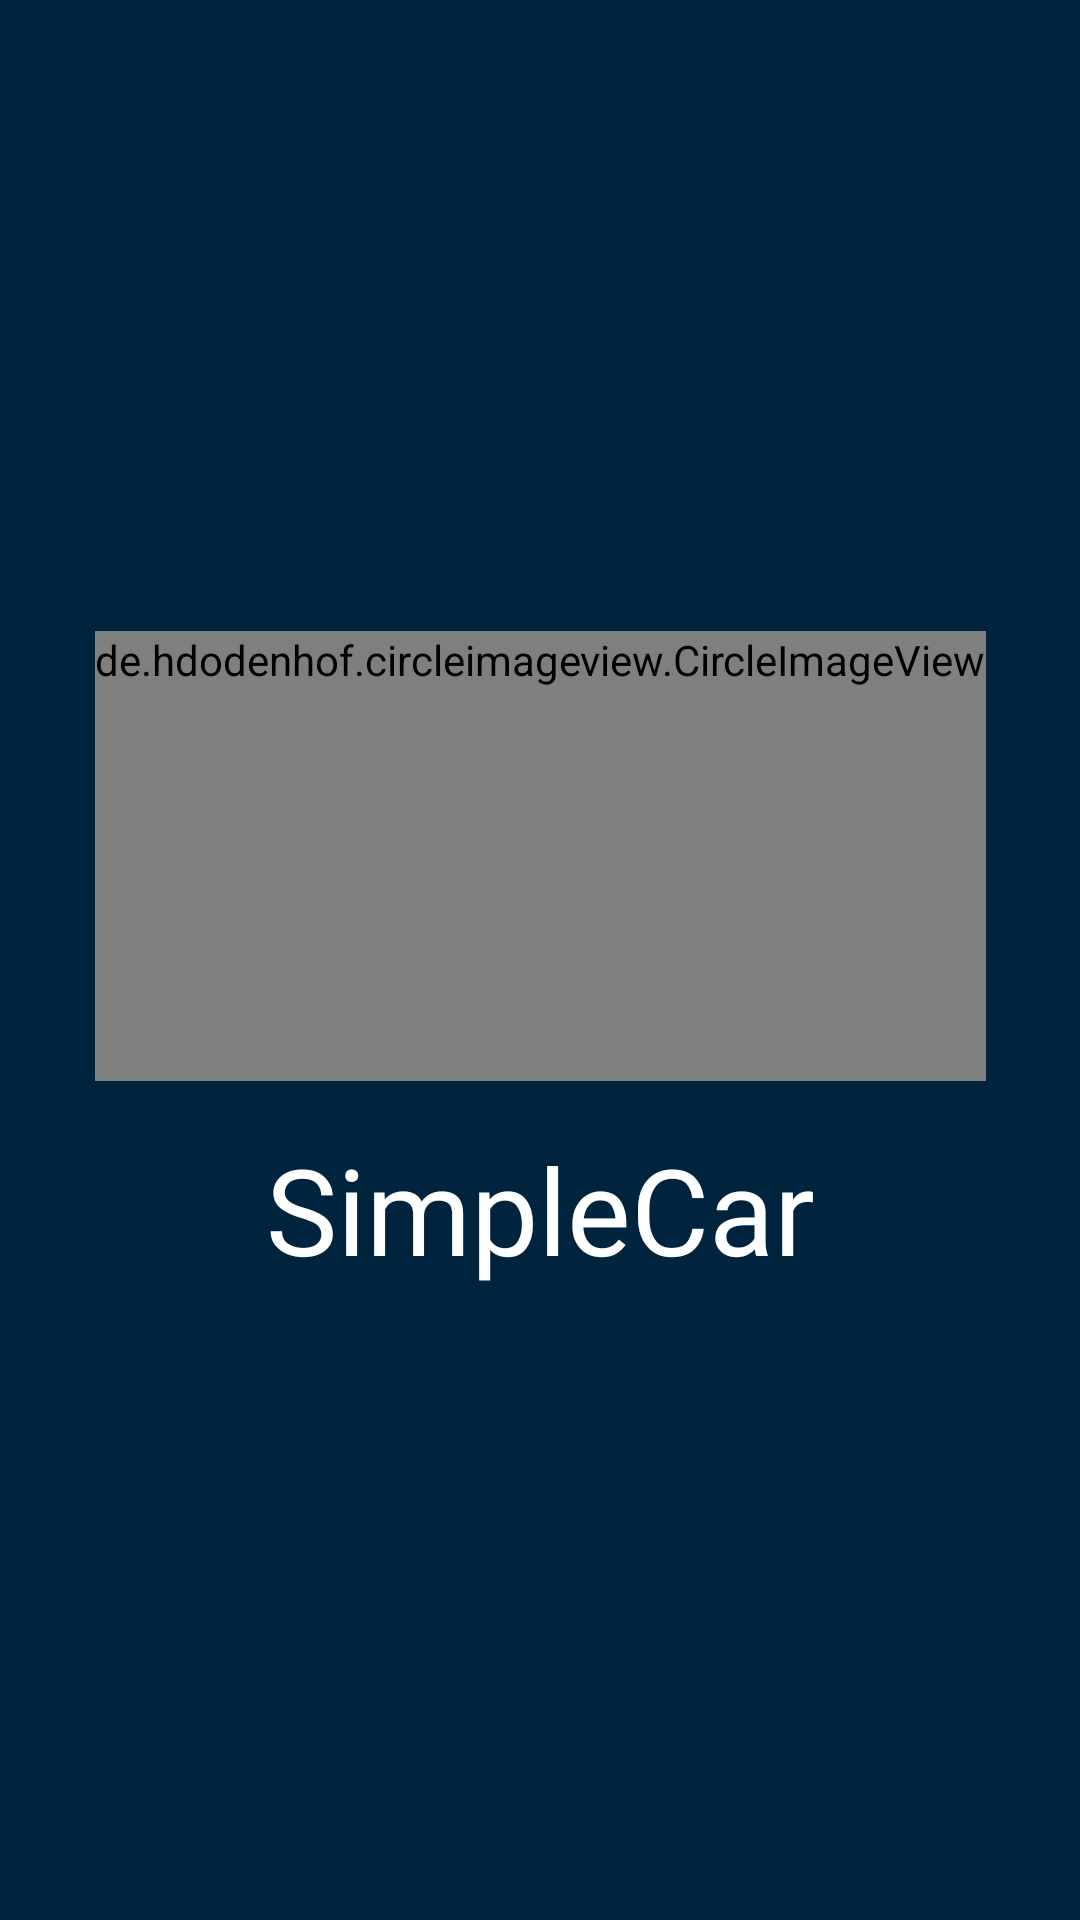

Reconstruct the res/layout file that produces this screen, plus the resources it refers to.
<!-- AndroidManifest.xml: application theme Theme.Carlo -->
<!-- res/layout/fragment_splash_screen.xml -->
<?xml version="1.0" encoding="utf-8"?>
<androidx.constraintlayout.widget.ConstraintLayout xmlns:android="http://schemas.android.com/apk/res/android"
    xmlns:app="http://schemas.android.com/apk/res-auto"
    android:layout_width="match_parent"
    android:layout_height="match_parent"
    android:clipToOutline="false"

    android:background="@color/blue">

    <TextView
        android:id="@+id/textView"
        android:layout_width="match_parent"
        android:layout_height="wrap_content"
        android:layout_marginTop="@dimen/margin_1"
        android:gravity="center"
        android:text="SimpleCar"
        android:fontFamily="@font/montserrat_medium"
        android:textColor="@color/white"
        android:textSize="@dimen/text_size_4"
        app:layout_constraintBottom_toBottomOf="parent"
        app:layout_constraintTop_toBottomOf="@+id/img_splash" />

    <de.hdodenhof.circleimageview.CircleImageView
        android:id="@+id/img_splash"
        android:layout_width="wrap_content"
        android:layout_height="wrap_content"
        android:minHeight="@dimen/img_size_large"
        android:minWidth="@dimen/img_size_large"
        android:src="@mipmap/ic_launcher"
        app:layout_constraintBottom_toTopOf="@+id/textView"
        app:layout_constraintEnd_toEndOf="parent"
        app:layout_constraintStart_toStartOf="parent"
        app:layout_constraintTop_toTopOf="parent"
        app:layout_constraintVertical_chainStyle="packed" />

</androidx.constraintlayout.widget.ConstraintLayout>
<!-- resources referenced by this layout -->
<resources>
  <color name="blue">#00243D</color>
  <color name="white">#FFFFFFFF</color>
  <dimen name="img_size_large">150dp</dimen>
  <dimen name="margin_1">16dp</dimen>
  <dimen name="text_size_4">40sp</dimen>
  <!-- mipmap ic_launcher: png bitmap (mipmap-hdpi, 2422 bytes) -->
  <style name="Theme.Carlo" parent="Theme.MaterialComponents.DayNight.NoActionBar">
          
          <item name="colorPrimary">@color/purple_500</item>
          <item name="colorPrimaryVariant">@color/purple_700</item>
          <item name="colorOnPrimary">@color/white</item>
          
          <item name="colorSecondary">@color/teal_200</item>
          <item name="colorSecondaryVariant">@color/teal_700</item>
          <item name="colorOnSecondary">@color/black</item>
          
          <item name="android:statusBarColor" tools:targetApi="l">?attr/colorPrimaryVariant</item>
          
      </style>
  <color name="purple_500">#FF6200EE</color>
  <color name="purple_700">#FF3700B3</color>
  <color name="teal_200">#FF03DAC5</color>
  <color name="teal_700">#FF018786</color>
  <color name="black">#FF000000</color>
</resources>
